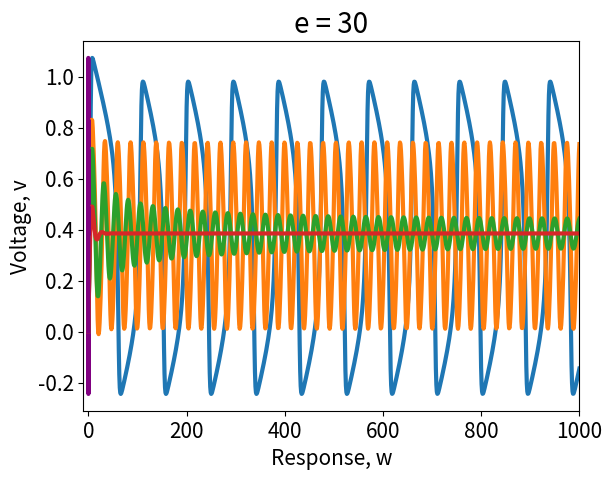

Here is the Python script that generated this plot:
#!/usr/bin/env python3
# -*- coding: utf-8 -*-
"""
Created on Thu Oct 17 18:17:16 2019

@author: mariandm
"""

import numpy as np
from scipy import integrate
import matplotlib.pyplot as plt

def model_fn(x,t,pars):
    v = x[0]
    w = x[1]
    dxdt = [v*(pars['a']-v)*(v-1)-w+pars['I'], pars['b']*v-pars['gamma']*w]
    return dxdt

pars={}
pars['a'] = 0.1
pars['b']=0.01
pars['gamma']=0.02


y0=[0, 0]
t = np.linspace(0,1000,1000)
#plt.plot(t,y[:,0],linewidth=3)
#plt.xlabel('Time',fontsize=20)
#plt.ylabel('Voltage, v',fontsize=20)
#plt.xlim([0,1000])
#plt.ylim([-0.05,0.1])
#plt.tick_params(labelsize=20)

##########################################
#############3a##########################

for currI in np.arange(0,0.255,0.01):
    pars['I']=currI
    y = integrate.odeint(model_fn,y0,t,args=(pars,),rtol=10**-6)

    plt.plot(y[:,1],y[:,0],linewidth=3)

    #plt.xlim([0,1000])
    #plt.ylim([-0.05,0.1])
    #plt.tick_params(labelsize=20)
plt.xlabel('Recovery Variable, w',fontsize=15)
plt.ylabel('Voltage, v',fontsize=15)
plt.savefig("Figure3.pdf")
plt.close()

##########################################
#############3b##########################
for currI in np.arange(0,0.04,0.01):
    pars['I']=currI
    y = integrate.odeint(model_fn,y0,t,args=(pars,),rtol=10**-6)

    plt.plot(y[:,1],y[:,0],linewidth=3)

plt.xlabel('Recovery Variable, w',fontsize=15)
plt.ylabel('Voltage, v',fontsize=15)
plt.savefig("Figure4a.pdf")
plt.close()

for currI in np.arange(0.04,0.22,0.01):
    pars['I']=currI
    y = integrate.odeint(model_fn,y0,t,args=(pars,),rtol=10**-6)

    plt.plot(y[:,1],y[:,0],linewidth=3)
plt.xlabel('Recovery Variable, w',fontsize=15)
plt.ylabel('Voltage, v',fontsize=15)
plt.savefig("Figure4c.pdf")
plt.close()

for currI in np.arange(0.22,0.251,0.01):
    pars['I']=currI
    y = integrate.odeint(model_fn,y0,t,args=(pars,),rtol=10**-6)
    plt.plot(y[:,1],y[:,0],linewidth=3)
plt.xlabel('Recovery Variable, w',fontsize=15)
plt.ylabel('Voltage, v',fontsize=15)
plt.savefig("Figure4e.pdf")
plt.close()


pars['I']=0.02
y = integrate.odeint(model_fn,y0,t,args=(pars,),rtol=10**-6)
plt.plot(t,y[:,0],linewidth=3)
plt.xlabel('Time',fontsize=15)
plt.ylabel('Voltage, v',fontsize=15)
plt.xlim([-10,1000])
plt.title("I=0.02",fontsize=20)
plt.savefig("Figure4b.pdf")
plt.close()

pars['I']=0.2
y = integrate.odeint(model_fn,y0,t,args=(pars,),rtol=10**-6)
plt.plot(t,y[:,0],linewidth=3)
plt.xlabel('Time',fontsize=15)
plt.ylabel('Voltage, v',fontsize=15)
plt.xlim([-10,1000])
plt.title("I=0.2",fontsize=20)
plt.savefig("Figure4d.pdf")
plt.close()

pars['I']=0.23
y = integrate.odeint(model_fn,y0,t,args=(pars,),rtol=10**-6)
plt.plot(t,y[:,0],linewidth=3)
plt.xlabel('Time',fontsize=15)
plt.ylabel('Voltage, v',fontsize=15)
plt.xlim([-10,1000])
plt.title("I=0.23",fontsize=20)
plt.savefig("Figure4f.pdf")
plt.close()


##########################################
#############3c##########################
pars['I']=0.125
for e in [1,10,15,30]:
    pars['b']=0.01*e
    pars['gamma']=0.02*e
    y = integrate.odeint(model_fn,y0,t,args=(pars,),rtol=10**-6)
    plt.plot(t,y[:,0],linewidth=3)
    plt.xlabel('Time',fontsize=15)
    plt.ylabel('Voltage, v',fontsize=15)
    plt.xlim([-10,1000])
    plt.title("e = %d"%e,fontsize=20)
    plt.tick_params(labelsize=15)
    plt.savefig("Figure5a_%d.pdf"%e)
    plt.show()
    
    plt.plot(y[:,1],y[:,0],linewidth=3,color="purple")
    plt.xlabel('Response, w',fontsize=15)
    plt.ylabel('Voltage, v',fontsize=15)
    #plt.xlim([-10,1000])
    plt.title("e = %d"%e,fontsize=20)
    plt.tick_params(labelsize=15)
    plt.savefig("Figure5b_%d.pdf"%e)
    plt.show()
    
   

    
